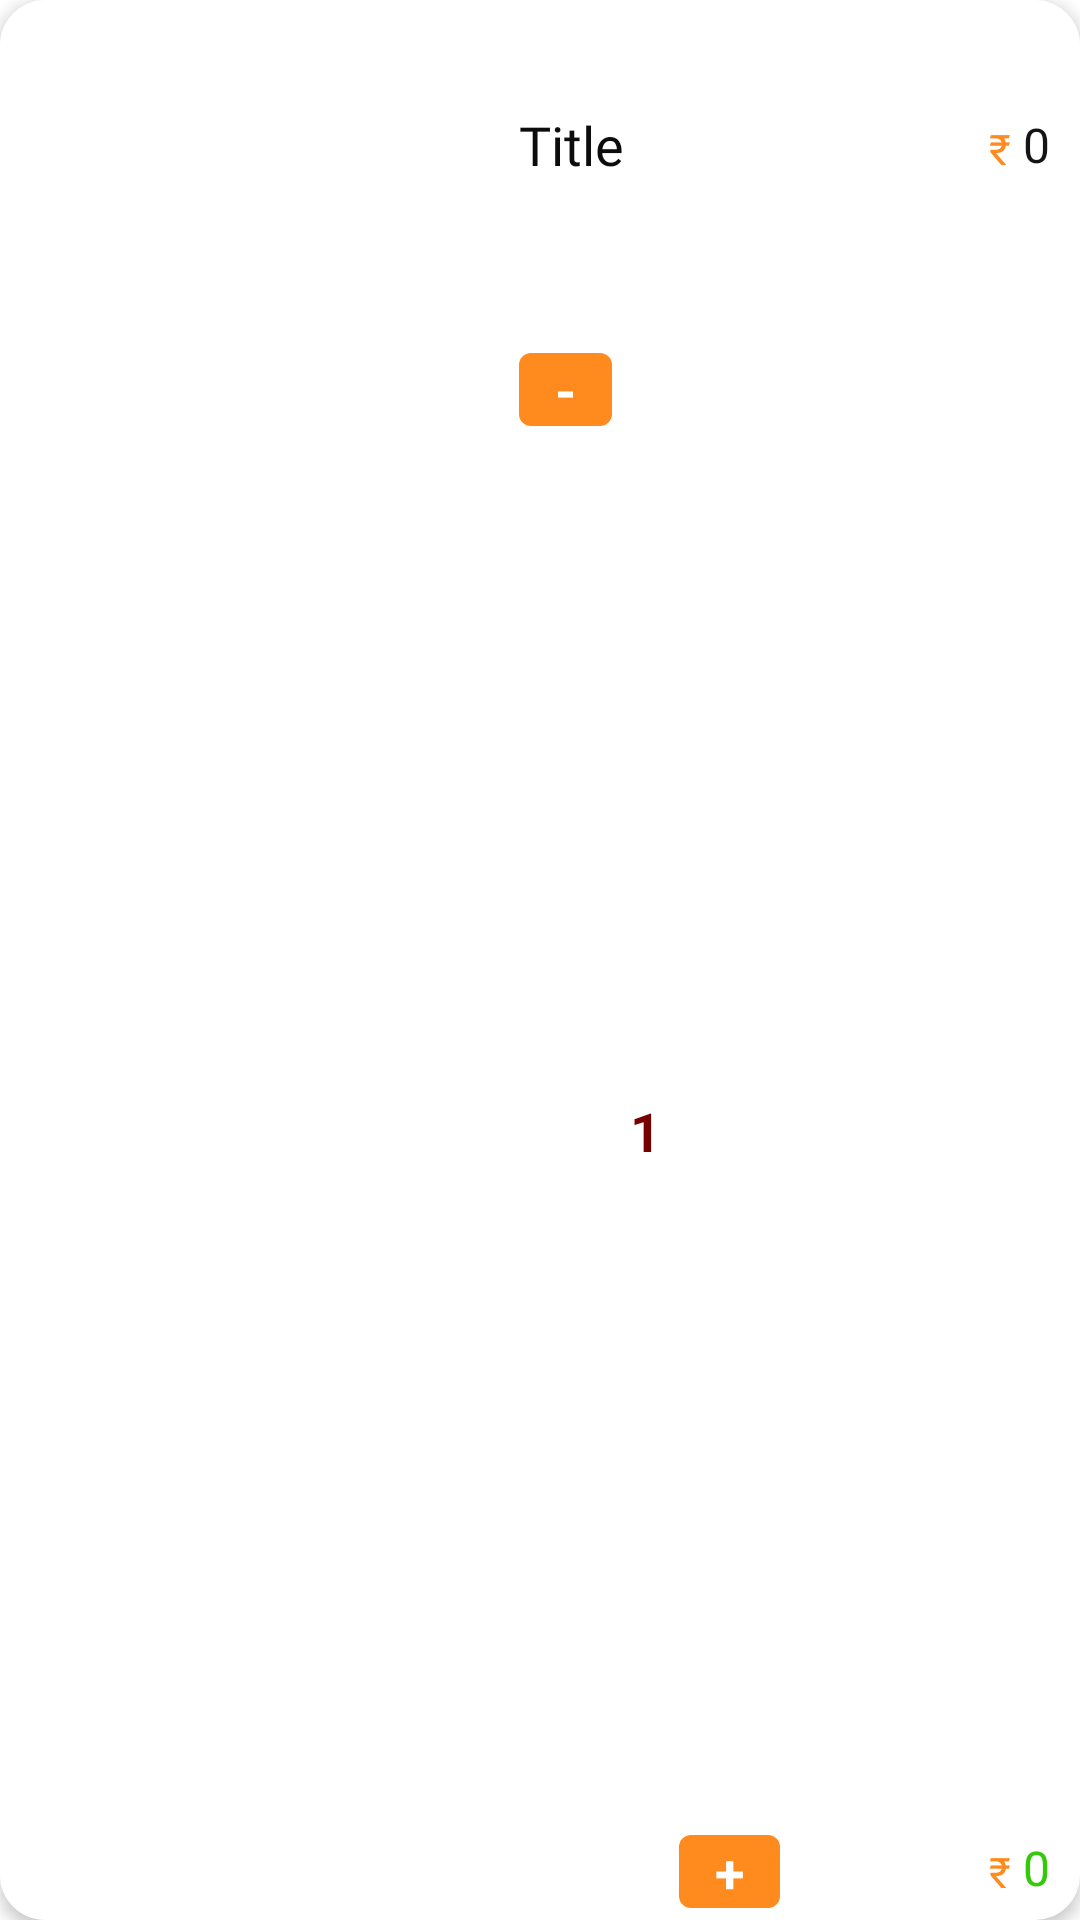

Here is an Android app screen rendered from its layout file. Give the layout XML and the strings, colors and styles it references.
<!-- AndroidManifest.xml: application theme Theme.FoodDeliveryApp -->
<!-- res/layout/viewholder_cart.xml -->
<?xml version="1.0" encoding="utf-8"?>
<androidx.constraintlayout.widget.ConstraintLayout xmlns:android="http://schemas.android.com/apk/res/android"
    xmlns:app="http://schemas.android.com/apk/res-auto"
    xmlns:tools="http://schemas.android.com/tools"
    android:layout_width="match_parent"
    android:layout_height="wrap_content"
    android:layout_marginStart="16dp"
    android:layout_marginTop="4dp"
    android:layout_marginEnd="16dp"
    android:layout_marginBottom="4dp"
    android:background="@drawable/cart_background"
    android:elevation="3dp"
    android:paddingBottom="4dp">


    <ImageView
        android:id="@+id/picCart"
        android:layout_width="148dp"
        android:layout_height="126dp"
        android:layout_marginStart="25dp"
        android:layout_marginTop="16dp"
        app:layout_constraintBottom_toBottomOf="parent"
        app:layout_constraintEnd_toEndOf="parent"
        app:layout_constraintHorizontal_bias="0.0"
        app:layout_constraintStart_toStartOf="parent"
        app:layout_constraintTop_toTopOf="parent"
        app:layout_constraintVertical_bias="0.0"
        app:srcCompat="@drawable/pizza" />

    <TextView
        android:id="@+id/titleTxt"
        android:layout_width="wrap_content"
        android:layout_height="wrap_content"
        android:layout_marginTop="20dp"
        android:fontFamily="@font/ubuntu_bold"
        android:text="Title"
        android:textColor="#0D0C0C"
        android:textSize="18sp"
        app:layout_constraintStart_toEndOf="@+id/picCart"
        app:layout_constraintTop_toTopOf="@+id/picCart" />

    <TextView
        android:id="@+id/minusItem"
        android:layout_width="wrap_content"
        android:layout_height="wrap_content"
        android:background="@drawable/plus_minus_bg"
        android:paddingStart="12dp"
        android:paddingEnd="12dp"
        android:text="-"
        android:textAlignment="center"
        android:textColor="#FFFFFF"
        android:textSize="18sp"
        android:textStyle="bold"
        app:layout_constraintBottom_toBottomOf="@+id/picCart"
        app:layout_constraintStart_toStartOf="@+id/titleTxt" />

    <TextView
        android:id="@+id/numberItemTxt"
        android:layout_width="wrap_content"
        android:layout_height="wrap_content"
        android:layout_marginStart="6dp"
        android:text="1"
        android:textColor="#770000"
        android:textSize="18sp"
        android:textStyle="bold"
        app:layout_constraintBottom_toBottomOf="parent"
        app:layout_constraintStart_toEndOf="@+id/minusItem"
        app:layout_constraintTop_toTopOf="@+id/minusItem" />

    <TextView
        android:id="@+id/plusItem"
        android:layout_width="wrap_content"
        android:layout_height="wrap_content"
        android:layout_marginStart="6dp"
        android:background="@drawable/plus_minus_bg"
        android:paddingStart="12dp"
        android:paddingEnd="12dp"
        android:text="+"
        android:textColor="#FFFFFF"
        android:textSize="18sp"
        android:textStyle="bold"
        app:layout_constraintBottom_toBottomOf="parent"
        app:layout_constraintStart_toEndOf="@+id/numberItemTxt"
        app:layout_constraintTop_toTopOf="@+id/numberItemTxt"
        app:layout_constraintVertical_bias="1.0" />

    <TextView
        android:id="@+id/feeEachItem"
        android:layout_width="wrap_content"
        android:layout_height="wrap_content"
        android:layout_marginEnd="10dp"
        android:fontFamily="@font/ubuntu_bold"
        android:text="0"
        android:textColor="#131413"
        android:textSize="16sp"
        app:layout_constraintBottom_toBottomOf="@+id/titleTxt"
        app:layout_constraintEnd_toEndOf="parent"
        app:layout_constraintTop_toTopOf="@+id/titleTxt" />

    <TextView
        android:id="@+id/textView24"
        android:layout_width="wrap_content"
        android:layout_height="wrap_content"
        android:layout_marginEnd="4dp"
        android:fontFamily="@font/ubuntu_bold"
        android:text="₹"
        android:textColor="#FF8A1E"
        app:layout_constraintBottom_toBottomOf="@+id/feeEachItem"
        app:layout_constraintEnd_toStartOf="@+id/feeEachItem"
        app:layout_constraintTop_toTopOf="@+id/feeEachItem"
        app:layout_constraintVertical_bias="1.0" />

    <TextView
        android:id="@+id/totalFeeEachItem"
        android:layout_width="wrap_content"
        android:layout_height="wrap_content"
        android:fontFamily="@font/ubuntu_bold"
        android:text="0"
        android:textColor="#34C90A"
        android:textSize="16sp"
        app:layout_constraintBottom_toBottomOf="@+id/plusItem"
        app:layout_constraintEnd_toEndOf="@+id/feeEachItem"
        app:layout_constraintTop_toTopOf="@+id/plusItem"
        app:layout_constraintVertical_bias="0.0" />

    <TextView
        android:id="@+id/textView26"
        android:layout_width="wrap_content"
        android:layout_height="wrap_content"
        android:layout_marginEnd="4dp"
        android:fontFamily="@font/ubuntu_bold"
        android:text="₹"
        android:textColor="#FF8A1E"
        app:layout_constraintBottom_toBottomOf="@+id/totalFeeEachItem"
        app:layout_constraintEnd_toStartOf="@+id/totalFeeEachItem"
        app:layout_constraintTop_toTopOf="@+id/totalFeeEachItem"
        app:layout_constraintVertical_bias="1.0" />

</androidx.constraintlayout.widget.ConstraintLayout>
<!-- resources referenced by this layout -->
<resources>
  <!-- drawable cart_background (drawable) -->
  <?xml version="1.0" encoding="utf-8"?>
  <selector xmlns:android="http://schemas.android.com/apk/res/android">
  <item>
      <shape android:shape="rectangle">
          <solid android:color="#FFFFFF"/>
          <corners android:radius="15dp"/>
      </shape>
  </item>
  </selector>
  <!-- drawable plus_minus_bg (drawable) -->
  <?xml version="1.0" encoding="utf-8"?>
  <selector xmlns:android="http://schemas.android.com/apk/res/android">
      <item>
          <shape android:shape="rectangle">
  
              <corners android:radius="4dp"/>
              <solid android:color="#FF8A1E"/>
          </shape>
      </item>
  
  </selector>
  <style name="Theme.FoodDeliveryApp" parent="Theme.MaterialComponents.DayNight.NoActionBar">
          
          <item name="colorPrimary">#FF8A1E</item>
          <item name="colorPrimaryVariant">#FF8A1E</item>
          <item name="colorOnPrimary">@color/white</item>
          
          <item name="colorSecondary">@color/teal_200</item>
          <item name="colorSecondaryVariant">@color/teal_700</item>
          <item name="colorOnSecondary">@color/black</item>
          
          <item name="android:statusBarColor">?attr/colorPrimaryVariant</item>
          
          <item name="bottomSheetDialogTheme">@style/AppBottomSheetDialogTheme</item>
      </style>
  <color name="white">#FFFFFFFF</color>
  <color name="teal_200">#FF03DAC5</color>
  <color name="teal_700">#FF018786</color>
  <color name="black">#FF000000</color>
  <style name="AppBottomSheetDialogTheme" parent="Theme.Design.Light.BottomSheetDialog">
          
          <item name="bottomSheetStyle">@style/AppModalStyle</item>
  
      </style>
  <style name="AppModalStyle" parent="Widget.Design.BottomSheet.Modal">
          
          <item name="android:background">@drawable/bottomsheet_bg</item>
  
      </style>
  <!-- drawable bottomsheet_bg (drawable) -->
  <?xml version="1.0" encoding="utf-8"?>
  <shape xmlns:android="http://schemas.android.com/apk/res/android">
  
      <solid android:color="#FFFFFF"/>
      <corners android:topRightRadius="20dp" android:topLeftRadius="20dp"/>
  
  </shape>
</resources>
